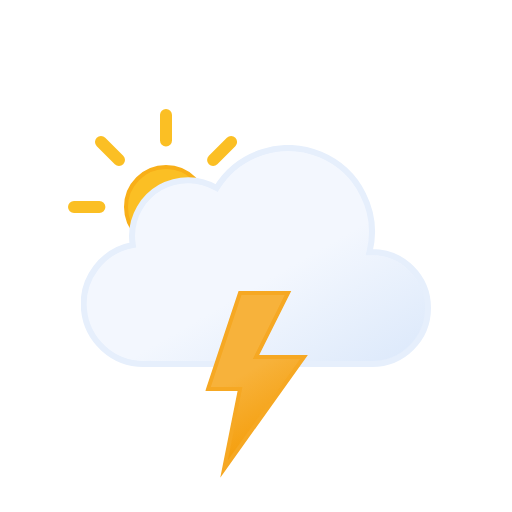
t = 0.00 s
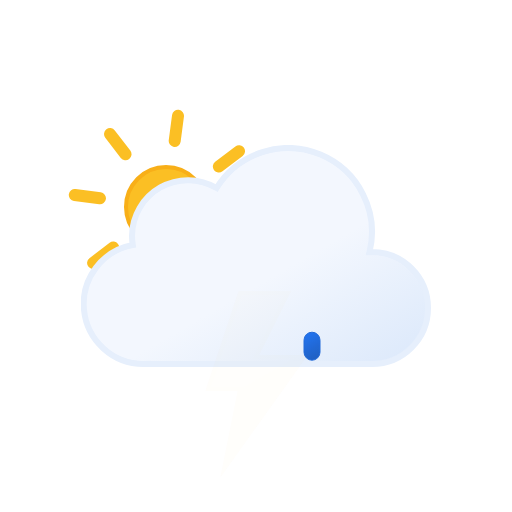
t = 1.00 s
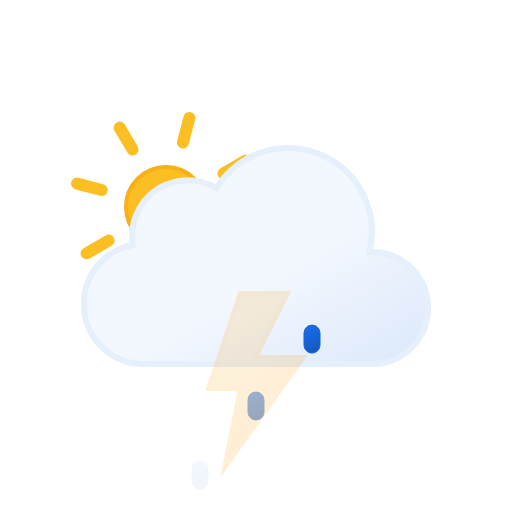
t = 1.97 s
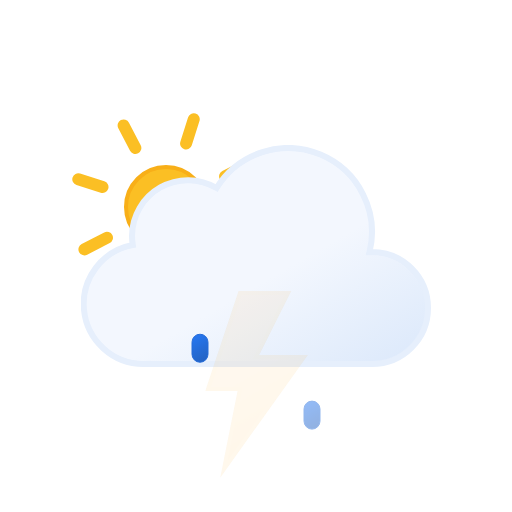
t = 2.34 s
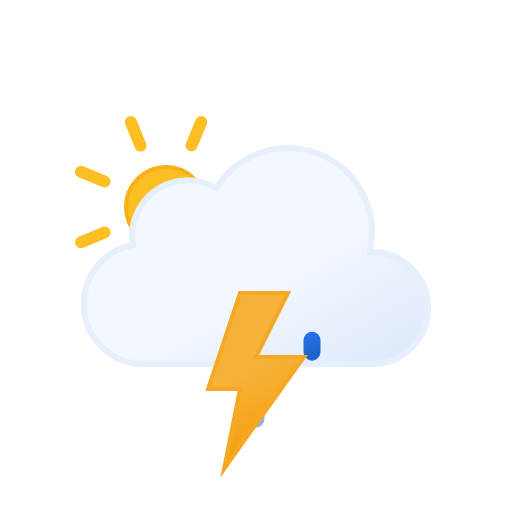
t = 3.00 s
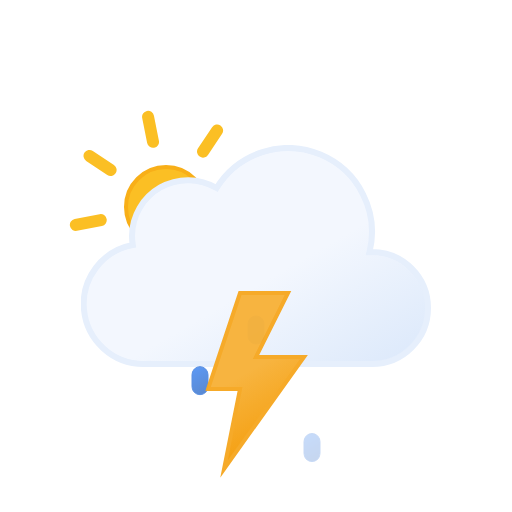
t = 4.50 s

The animated SVG that drew these frames (rendered in a browser with its animation timeline set to each time). Animation: 8 SMIL elements (animate=4,animateTransform=4); one cycle of 6.00 s, repeats indefinitely.

<svg xmlns="http://www.w3.org/2000/svg" xmlns:xlink="http://www.w3.org/1999/xlink"
  viewBox="0 0 512 512">
  <defs>
    <linearGradient id="a" x1="99.5" x2="232.6" y1="30.7" y2="261.4" gradientUnits="userSpaceOnUse">
      <stop offset="0" stop-color="#f3f7fe" />
      <stop offset=".5" stop-color="#f3f7fe" />
      <stop offset="1" stop-color="#deeafb" />
    </linearGradient>
    <linearGradient id="b" x1="8.7" x2="80.9" y1="17.1" y2="142.1" gradientUnits="userSpaceOnUse">
      <stop offset="0" stop-color="#f7b23b" />
      <stop offset=".5" stop-color="#f7b23b" />
      <stop offset="1" stop-color="#f59e0b" />
    </linearGradient>
    <linearGradient id="f" x1="78" x2="118" y1="63.4" y2="132.7" gradientUnits="userSpaceOnUse">
      <stop offset="0" stop-color="#fbbf24" />
      <stop offset=".5" stop-color="#fbbf24" />
      <stop offset="1" stop-color="#f59e0b" />
    </linearGradient>


    <linearGradient id="c" x1="1308.3" x2="1317.8" y1="-657.9" y2="-633.3"
      gradientTransform="rotate(-9 7158.052 6929.531)" gradientUnits="userSpaceOnUse">
      <stop offset="0" stop-color="#0b65ed" />
      <stop offset=".5" stop-color="#0a5ad4" />
      <stop offset="1" stop-color="#0950bc" />
    </linearGradient>
    <linearGradient xlink:href="#c" id="d" x1="1363.6" x2="1373.1" y1="-649.2" y2="-624.5" />
    <linearGradient xlink:href="#c" id="e" x1="1419" x2="1428.4" y1="-640.4" y2="-615.8" />

    <symbol id="h" viewBox="0 0 196 196">
      <circle cx="98" cy="98" r="40" fill="url(#f)" stroke="#f8af18" stroke-miterlimit="10"
        stroke-width="4" />
      <path fill="none" stroke="#fbbf24" stroke-linecap="round" stroke-miterlimit="10"
        stroke-width="12"
        d="M98 31.4V6m0 184v-25.4M145.1 51l18-17.9M33 163l18-17.9M51 51 33 33m130.1 130.1-18-18M6 98h25.4M190 98h-25.4">
        <animateTransform additive="sum" attributeName="transform" dur="6s" repeatCount="indefinite"
          type="rotate" values="0 98 98; 45 98 98" />
      </path>
    </symbol>
    <symbol id="i" viewBox="0 0 350 222">
      <path fill="url(#a)" stroke="#e6effc" stroke-miterlimit="10" stroke-width="6"
        d="m291 107-2.5.1A83.9 83.9 0 00135.6 43 56 56 0 0051 91a56.6 56.6 0 00.8 9A60 60 0 0063 219l4-.2v.2h224a56 56 0 000-112Z" />
    </symbol>
    <symbol id="g" viewBox="0 0 363 258">
      <use xlink:href="#h" width="196" height="196" />
      <use xlink:href="#i" width="350" height="222" transform="translate(13 36)" />
    </symbol>
    <symbol id="k" viewBox="0 0 102.7 186.8">
      <path fill="url(#b)" stroke="#f6a823" stroke-miterlimit="10" stroke-width="4"
        d="m34.8 2-32 96h32l-16 80 80-112h-48l32-64h-48z">
        <animate attributeName="opacity" begin="0s" repeatCount="indefinite" dur="1.33s"
          keyTimes="0; .38; .5; .63; .75; .86; .94; 1" values="1; 1; 0; 1; 0; 1; 0; 1" />
      </path>
    </symbol>
  </defs>
  <use xlink:href="#g" width="363" height="258" transform="translate(68 109)" />

  <path fill="url(#c)" stroke="#0a5ad4" stroke-miterlimit="10"
    d="M200 376a8 8 0 01-8-8v-12a8 8 0 0116 0v12a8 8 0 01-8 8Z" opacity="0">
    <animateTransform additive="sum" attributeName="transform" begin="0s" repeatCount="indefinite"
      dur="1s" keyTimes="0; .25; 1" type="translate" values="0 -32; 0 -32; 0 120;" />
    <animate attributeName="opacity" begin="0s" repeatCount="indefinite" dur="1s" keyTimes="0; .25; 1"
      values="0; 1; 0" />
  </path>
  <path fill="url(#d)" stroke="#0a5ad4" stroke-miterlimit="10"
    d="M256 376a8 8 0 01-8-8v-12a8 8 0 0116 0v12a8 8 0 01-8 8Z" opacity="0">
    <animateTransform additive="sum" attributeName="transform" begin="1.34s" repeatCount="indefinite"
      dur="1s" keyTimes="0; .25; 1" type="translate" values="0 -32; 0 -32; 0 120;" />
    <animate attributeName="opacity" begin="1.34s" repeatCount="indefinite" dur="1s" keyTimes="0; .25; 1"
      values="0; 1; 0" />
  </path>
  <path fill="url(#e)" stroke="#0a5ad4" stroke-miterlimit="10"
    d="M312 376a8 8 0 01-8-8v-12a8 8 0 0116 0v12a8 8 0 01-8 8Z" opacity="0">
    <animateTransform additive="sum" attributeName="transform" begin=".67s" repeatCount="indefinite"
      dur="1s" keyTimes="0; .25; 1" type="translate" values="0 -32; 0 -32; 0 120;" />
    <animate attributeName="opacity" begin=".67s" repeatCount="indefinite" dur="1s" keyTimes="0; .25; 1"
      values="0; 1; 0" />
  </path>

  <use xlink:href="#k" width="102.7" height="186.7" transform="translate(205.23 291)" />
</svg>
